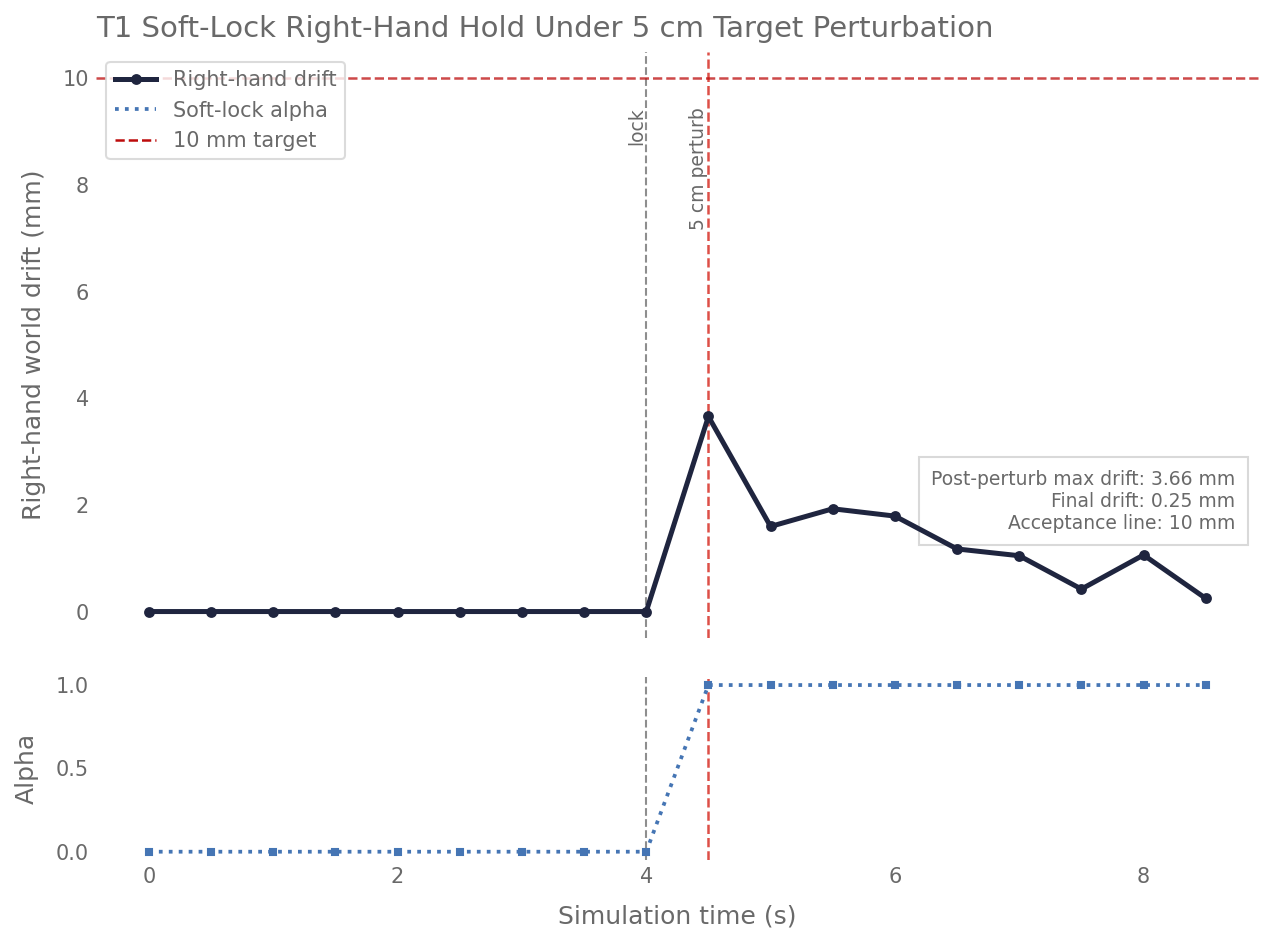

Values plotted in this chart, from the file beside it:
time_s, drift_mm, alpha, hand_weight, right_arm_weight
0.001, 0.0, 0.0, 1.0, 1.0
0.501, 0.0, 0.0, 1.0, 1.0
1.001, 0.0, 0.0, 1.0, 1.0
1.501, 0.0, 0.0, 1.0, 1.0
2.001, 0.0, 0.0, 1.0, 1.0
2.501, 0.0, 0.0, 1.0, 1.0
3.001, 0.0, 0.0, 1.0, 1.0
3.501, 0.0, 0.0, 1.0, 1.0
4.001, 0.0, 0.0, 1.0, 1.0
4.501, 3.657, 1.0, 8.0, 0.05
5.001, 1.595, 1.0, 8.0, 0.05
5.501, 1.927, 1.0, 8.0, 0.05
6.001, 1.79, 1.0, 8.0, 0.05
6.501, 1.173, 1.0, 8.0, 0.05
7.001, 1.046, 1.0, 8.0, 0.05
7.501, 0.4211, 1.0, 8.0, 0.05
8.001, 1.061, 1.0, 8.0, 0.05
8.501, 0.2464, 1.0, 8.0, 0.05
